Image classification data set "processed" (tamilselvan-asmltd/defect-detection on GitHub). Class labels (2): defective front, ok front.

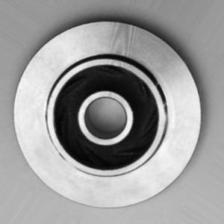
Label: ok front

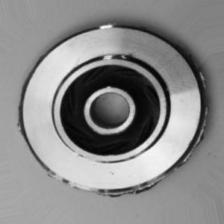
Label: defective front

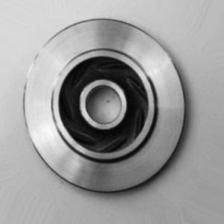
Label: ok front

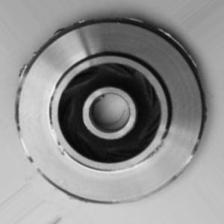
Label: defective front

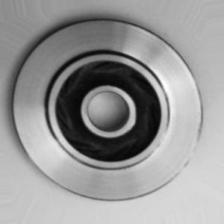
Label: ok front

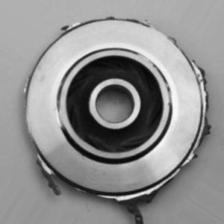
Label: defective front
